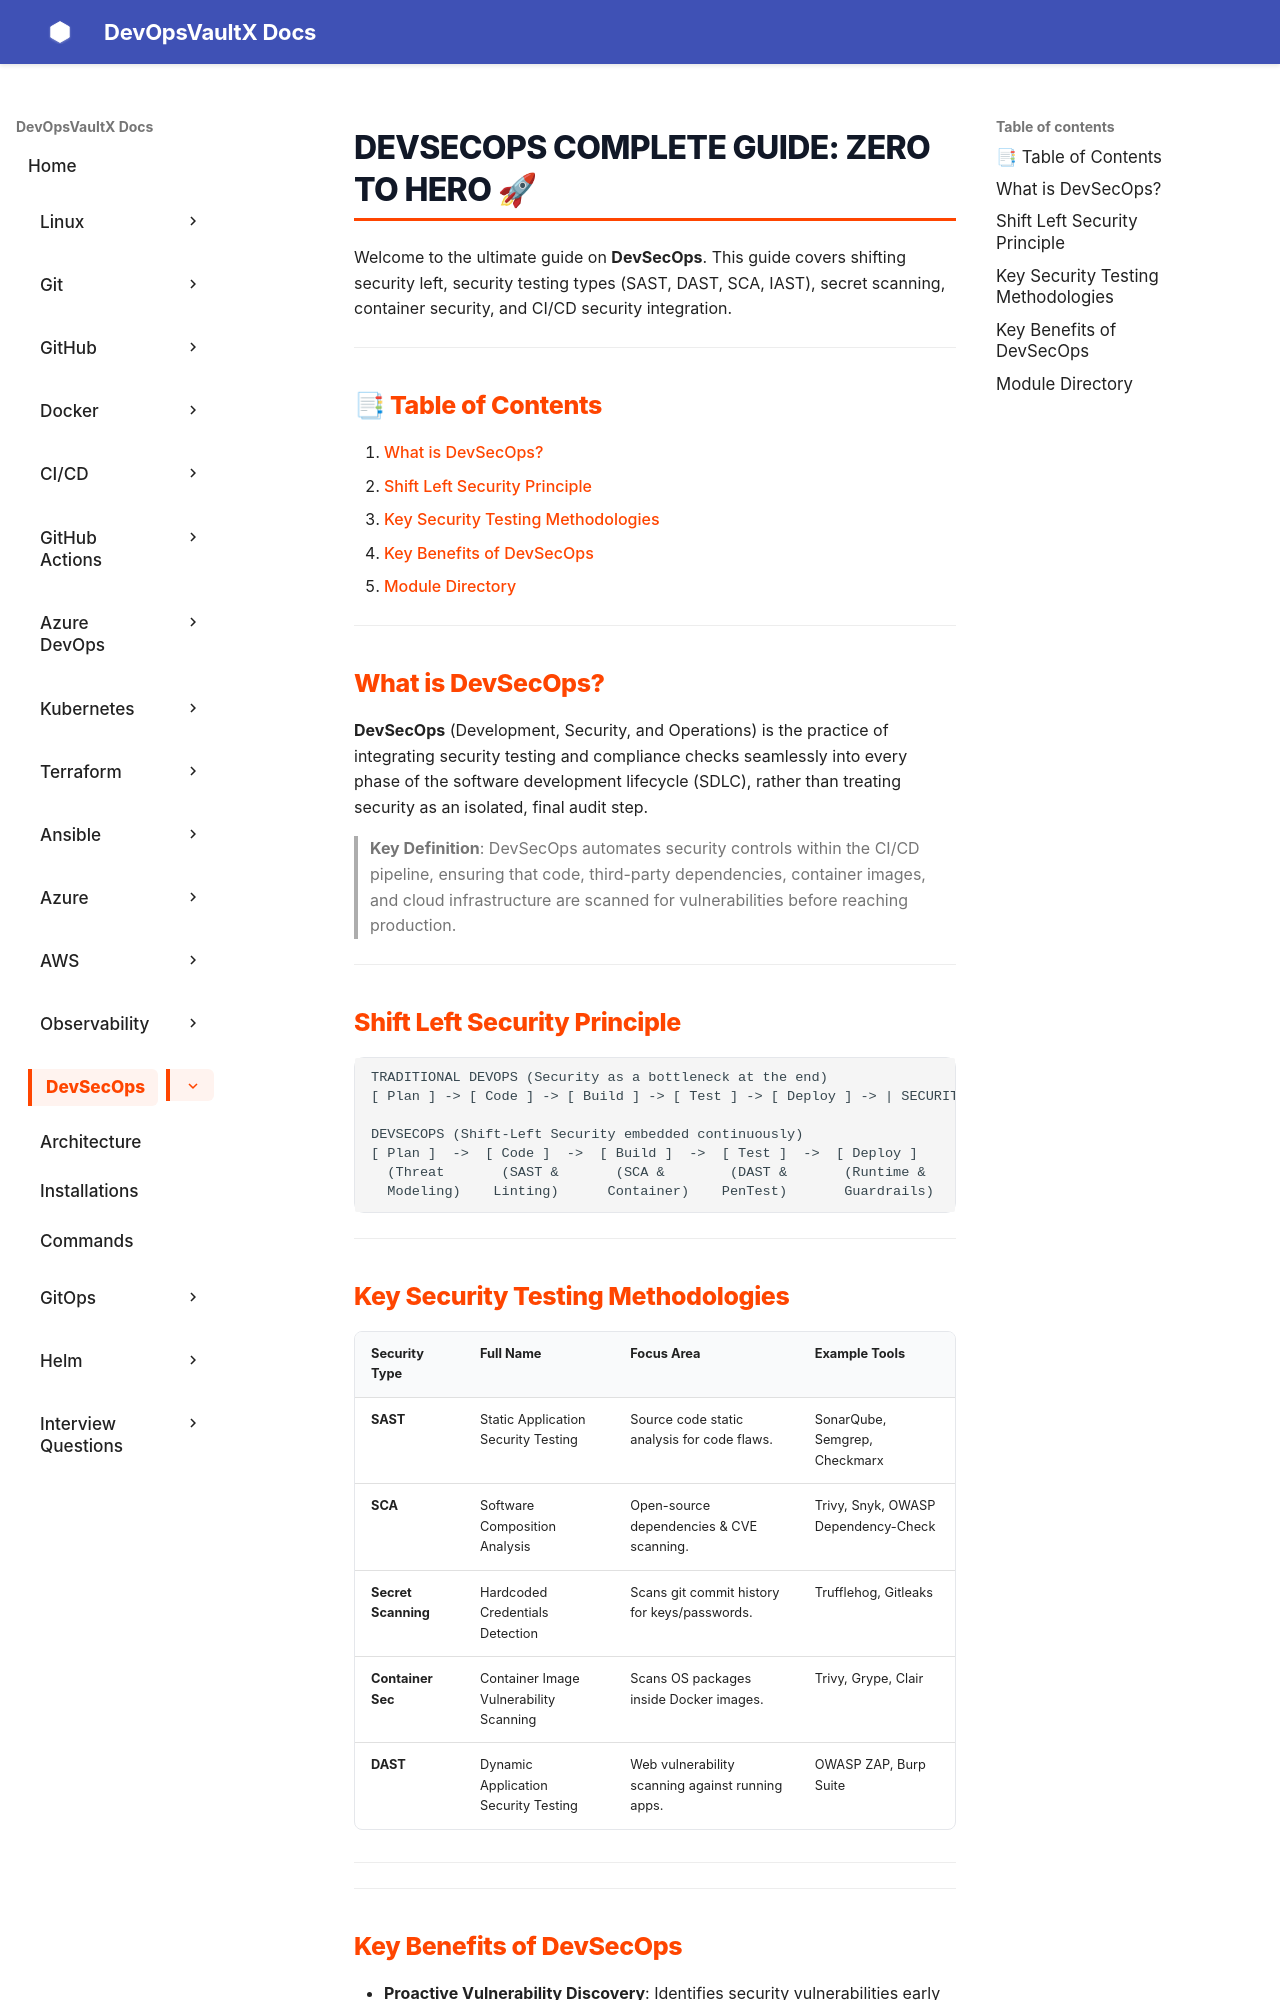

repository: sachinthokal/docs-for-devops · page: devsecops/index.html · generator: mkdocs

# DevSecOps Complete Guide: Zero to Hero 🚀

Welcome to the ultimate guide on **DevSecOps**. This guide covers shifting security left, security testing types (SAST, DAST, SCA, IAST), secret scanning, container security, and CI/CD security integration.

---

## 📑 Table of Contents
1. [What is DevSecOps?](#what-is-devsecops)
2. [Shift Left Security Principle](#shift-left-security-principle)
3. [Key Security Testing Methodologies](#key-security-testing-methodologies)
4. [Key Benefits of DevSecOps](#key-benefits-of-devsecops)
5. [Module Directory](#module-directory)

---

## What is DevSecOps?

**DevSecOps** (Development, Security, and Operations) is the practice of integrating security testing and compliance checks seamlessly into every phase of the software development lifecycle (SDLC), rather than treating security as an isolated, final audit step.

> **Key Definition**: DevSecOps automates security controls within the CI/CD pipeline, ensuring that code, third-party dependencies, container images, and cloud infrastructure are scanned for vulnerabilities before reaching production.

---

## Shift Left Security Principle

```
TRADITIONAL DEVOPS (Security as a bottleneck at the end)
[ Plan ] -> [ Code ] -> [ Build ] -> [ Test ] -> [ Deploy ] -> | SECURITY AUDIT | -> Outage/Fixes

DEVSECOPS (Shift-Left Security embedded continuously)
[ Plan ]  ->  [ Code ]  ->  [ Build ]  ->  [ Test ]  ->  [ Deploy ]
  (Threat       (SAST &       (SCA &        (DAST &       (Runtime &
  Modeling)    Linting)      Container)    PenTest)       Guardrails)
```

---

## Key Security Testing Methodologies

| Security Type | Full Name | Focus Area | Example Tools |
| :--- | :--- | :--- | :--- |
| **SAST** | Static Application Security Testing | Source code static analysis for code flaws. | SonarQube, Semgrep, Checkmarx |
| **SCA** | Software Composition Analysis | Open-source dependencies & CVE scanning. | Trivy, Snyk, OWASP Dependency-Check |
| **Secret Scanning** | Hardcoded Credentials Detection | Scans git commit history for keys/passwords. | Trufflehog, Gitleaks |
| **Container Sec** | Container Image Vulnerability Scanning| Scans OS packages inside Docker images. | Trivy, Grype, Clair |
| **DAST** | Dynamic Application Security Testing | Web vulnerability scanning against running apps.| OWASP ZAP, Burp Suite |

---

---
